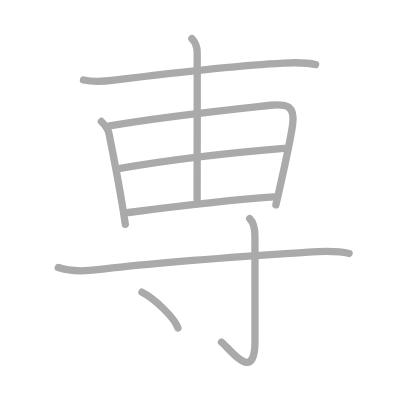
t = 0.00 s
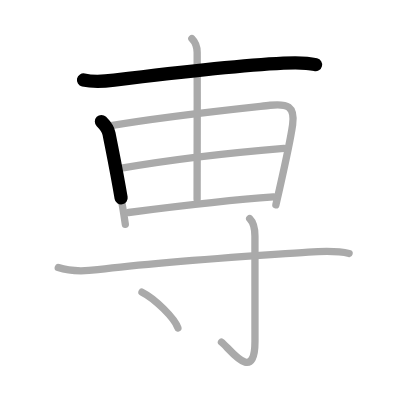
t = 1.75 s
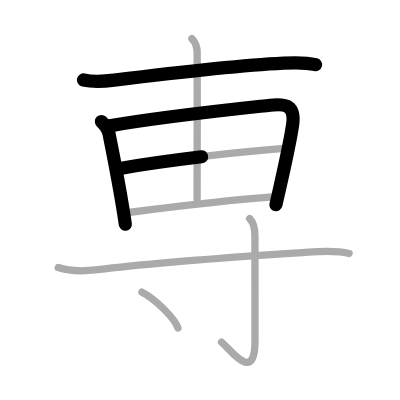
t = 3.50 s
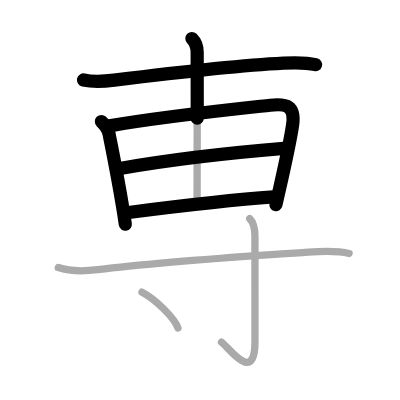
t = 5.50 s
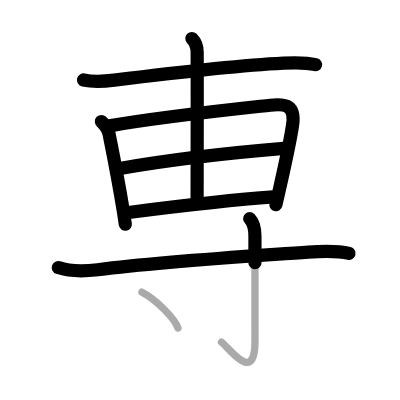
t = 7.25 s
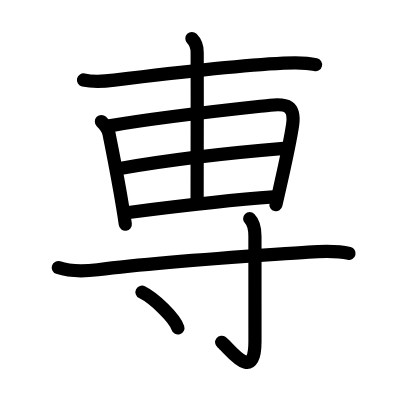
t = 9.00 s

The animated SVG that drew these frames (rendered in a browser with its animation timeline set to each time). Animation: 9 SMIL elements (animate=9); one cycle of 9.00 s.

<?xml version="1.0" standalone="no"?>
<!DOCTYPE svg PUBLIC "-//W3C//DTD SVG 1.1//EN"   "http://www.w3.org/Graphics/SVG/1.1/DTD/svg11.dtd">
<svg width="400px" height="400px"  version="1.1" xmlns="http://www.w3.org/2000/svg">
  <defs>
    <marker id="Triangle" viewBox="0 0 10 10" refX="0" refY="5" markerUnits="strokeWidth" markerWidth="3" style="stroke-opacity:0%;fill:#aaaaaa;" markerHeight="2" orient="auto">
      <path d="M 0 0 L 10 5 L 0 10 z" />
    </marker>
    
    <marker id="Arrow" viewBox="0 0 10 10" refX="5" refY="5" markerUnits="strokeWidth" markerWidth="1.8" style="stroke-opacity:0%;fill:#770000;" markerHeight="2" orient="auto">
      <path d="M 0 4 L 6 4 L 4 1 L 10 5 L 4 9 L 6 6 L 0 6 z" />
        <circle cx="5" cy="5" r="5" />
      </marker>
    
    <marker id="TriangleRed" viewBox="0 0 10 10" refX="0" refY="5" markerUnits="strokeWidth" markerWidth="3" style="stroke-opacity:0%;fill:#CC0000;" markerHeight="2" orient="auto">
      <path d="M 0 0 L 10 5 L 0 10 z" />
    </marker>
    
    <marker id="ArrowRed" viewBox="0 0 10 10" refX="5" refY="5" markerUnits="strokeWidth" markerWidth="1.8" style="stroke-opacity:0%;fill:#CC0000;" markerHeight="2" orient="auto">
      <path d="M 0 4 L 6 4 L 4 1 L 10 5 L 4 9 L 6 6 L 0 6 z" />
        <circle cx="5" cy="5" r="5" />
      </marker>
    
  </defs>
  
  <path style="fill:#ffffff; fill-opacity:100%; fill-rule:evenodd; stroke-width:0;" d="M 0 0 L 400px 0 L 400px 400px L 0 400px L 0 0" />

  <g transform="scale(3.6697247706422 3.6697247706422)">
<path style="fill:none; fill-opacity:0%; fill-rule:evenodd; stroke:#aaaaaa; stroke-opacity:100%; stroke-width: 1.5pt; stroke-linejoin:round; stroke-linecap:round;" d="M22.75 21.79c2.62 0.59 5.85 0.36 8.37 0.05C46 20 66.09 17.76 77.25 17.2c2.86-0.15 5.95-0.27 8.75 0.41"></path>
<path style="fill:none; fill-opacity:0%; fill-rule:evenodd; stroke:#aaaaaa; stroke-opacity:100%; stroke-width: 1.5pt; stroke-linejoin:round; stroke-linecap:round;" d="M27.63 33.11c0.94 0.94 1.82 2 2.08 3.32c1.41 7.2 2.39 11.9 3.72 20.05c0.25 1.5 0.49 3.05 0.72 4.65"></path>
<path style="fill:none; fill-opacity:0%; fill-rule:evenodd; stroke:#aaaaaa; stroke-opacity:100%; stroke-width: 1.5pt; stroke-linejoin:round; stroke-linecap:round;" d="M29.83 34.3c14.67-2.55 33.59-4.51 43.79-5.62c4.62-0.5 6.83 0.22 6.12 5.32c-0.62 4.39-2.02 10.63-3.58 17.54c-0.32 1.42-0.65 2.85-0.98 4.29"></path>
<path style="fill:none; fill-opacity:0%; fill-rule:evenodd; stroke:#aaaaaa; stroke-opacity:100%; stroke-width: 1.5pt; stroke-linejoin:round; stroke-linecap:round;" d="M32.69 45.89c9.44-1.64 27.06-4.01 44.68-5.46"></path>
<path style="fill:none; fill-opacity:0%; fill-rule:evenodd; stroke:#aaaaaa; stroke-opacity:100%; stroke-width: 1.5pt; stroke-linejoin:round; stroke-linecap:round;" d="M35.05 57.91c11.95-1.53 26.91-3.37 39.47-4.24"></path>
<path style="fill:none; fill-opacity:0%; fill-rule:evenodd; stroke:#aaaaaa; stroke-opacity:100%; stroke-width: 1.5pt; stroke-linejoin:round; stroke-linecap:round;" d="M52.29 10.5c0.79 0.79 1.44 2.28 1.44 3.78c0.04 14.8-0.02 36.15-0.02 40.01"></path>
<path style="fill:none; fill-opacity:0%; fill-rule:evenodd; stroke:#aaaaaa; stroke-opacity:100%; stroke-width: 1.5pt; stroke-linejoin:round; stroke-linecap:round;" d="M15.88 72.92c3.5 1.2 7.59 0.97 10.75 0.58c18-2.25 40.78-3.61 57.38-4.8c3.69-0.26 8.37-0.32 11.12 0.37"></path>
<path style="fill:none; fill-opacity:0%; fill-rule:evenodd; stroke:#aaaaaa; stroke-opacity:100%; stroke-width: 1.5pt; stroke-linejoin:round; stroke-linecap:round;" d="M68.04 59.58c1 1 1.43 2.79 1.43 4.77c0 6.65 0.01 23.66 0.01 28.62c0 12.03-7.07 1.78-9.13 0.25"></path>
<path style="fill:none; fill-opacity:0%; fill-rule:evenodd; stroke:#aaaaaa; stroke-opacity:100%; stroke-width: 1.5pt; stroke-linejoin:round; stroke-linecap:round;" d="M38.69 79.62c3.46 1.72 8.93 7.07 9.79 9.75"></path>

<path style="fill:none; fill-opacity:0%; fill-rule:evenodd; stroke:#000000; stroke-opacity:100%; stroke-width: 2.7pt; stroke-linejoin:round; stroke-linecap:round;" d="M22.75 21.79c2.62 0.59 5.85 0.36 8.37 0.05C46 20 66.09 17.76 77.25 17.2c2.86-0.15 5.95-0.27 8.75 0.41" pathLength="100" stroke-dashoffset="100" stroke-dasharray="100 105"><animate id="dashAnim1" attributeName="stroke-dashoffset" from="100" to="0" dur="1s" calcMode="linear" fill="freeze"/></path>
<path style="fill:none; fill-opacity:0%; fill-rule:evenodd; stroke:#000000; stroke-opacity:100%; stroke-width: 2.7pt; stroke-linejoin:round; stroke-linecap:round;" d="M27.63 33.11c0.94 0.94 1.82 2 2.08 3.32c1.41 7.2 2.39 11.9 3.72 20.05c0.25 1.5 0.49 3.05 0.72 4.65" pathLength="100" stroke-dashoffset="100" stroke-dasharray="100 105"><animate id="dashAnim2" attributeName="stroke-dashoffset" from="100" to="0" dur="1s" calcMode="linear" begin="dashAnim1.end" fill="freeze"/></path>
<path style="fill:none; fill-opacity:0%; fill-rule:evenodd; stroke:#000000; stroke-opacity:100%; stroke-width: 2.7pt; stroke-linejoin:round; stroke-linecap:round;" d="M29.83 34.3c14.67-2.55 33.59-4.51 43.79-5.62c4.62-0.5 6.83 0.22 6.12 5.32c-0.62 4.39-2.02 10.63-3.58 17.54c-0.32 1.42-0.65 2.85-0.98 4.29" pathLength="100" stroke-dashoffset="100" stroke-dasharray="100 105"><animate id="dashAnim3" attributeName="stroke-dashoffset" from="100" to="0" dur="1s" calcMode="linear" begin="dashAnim2.end" fill="freeze"/></path>
<path style="fill:none; fill-opacity:0%; fill-rule:evenodd; stroke:#000000; stroke-opacity:100%; stroke-width: 2.7pt; stroke-linejoin:round; stroke-linecap:round;" d="M32.69 45.89c9.44-1.64 27.06-4.01 44.68-5.46" pathLength="100" stroke-dashoffset="100" stroke-dasharray="100 105"><animate id="dashAnim4" attributeName="stroke-dashoffset" from="100" to="0" dur="1s" calcMode="linear" begin="dashAnim3.end" fill="freeze"/></path>
<path style="fill:none; fill-opacity:0%; fill-rule:evenodd; stroke:#000000; stroke-opacity:100%; stroke-width: 2.7pt; stroke-linejoin:round; stroke-linecap:round;" d="M35.05 57.91c11.95-1.53 26.91-3.37 39.47-4.24" pathLength="100" stroke-dashoffset="100" stroke-dasharray="100 105"><animate id="dashAnim5" attributeName="stroke-dashoffset" from="100" to="0" dur="1s" calcMode="linear" begin="dashAnim4.end" fill="freeze"/></path>
<path style="fill:none; fill-opacity:0%; fill-rule:evenodd; stroke:#000000; stroke-opacity:100%; stroke-width: 2.7pt; stroke-linejoin:round; stroke-linecap:round;" d="M52.29 10.5c0.79 0.79 1.44 2.28 1.44 3.78c0.04 14.8-0.02 36.15-0.02 40.01" pathLength="100" stroke-dashoffset="100" stroke-dasharray="100 105"><animate id="dashAnim6" attributeName="stroke-dashoffset" from="100" to="0" dur="1s" calcMode="linear" begin="dashAnim5.end" fill="freeze"/></path>
<path style="fill:none; fill-opacity:0%; fill-rule:evenodd; stroke:#000000; stroke-opacity:100%; stroke-width: 2.7pt; stroke-linejoin:round; stroke-linecap:round;" d="M15.88 72.92c3.5 1.2 7.59 0.97 10.75 0.58c18-2.25 40.78-3.61 57.38-4.8c3.69-0.26 8.37-0.32 11.12 0.37" pathLength="100" stroke-dashoffset="100" stroke-dasharray="100 105"><animate id="dashAnim7" attributeName="stroke-dashoffset" from="100" to="0" dur="1s" calcMode="linear" begin="dashAnim6.end" fill="freeze"/></path>
<path style="fill:none; fill-opacity:0%; fill-rule:evenodd; stroke:#000000; stroke-opacity:100%; stroke-width: 2.7pt; stroke-linejoin:round; stroke-linecap:round;" d="M68.04 59.58c1 1 1.43 2.79 1.43 4.77c0 6.65 0.01 23.66 0.01 28.62c0 12.03-7.07 1.78-9.13 0.25" pathLength="100" stroke-dashoffset="100" stroke-dasharray="100 105"><animate id="dashAnim8" attributeName="stroke-dashoffset" from="100" to="0" dur="1s" calcMode="linear" begin="dashAnim7.end" fill="freeze"/></path>
<path style="fill:none; fill-opacity:0%; fill-rule:evenodd; stroke:#000000; stroke-opacity:100%; stroke-width: 2.7pt; stroke-linejoin:round; stroke-linecap:round;" d="M38.69 79.62c3.46 1.72 8.93 7.07 9.79 9.75" pathLength="100" stroke-dashoffset="100" stroke-dasharray="100 105"><animate id="dashAnim9" attributeName="stroke-dashoffset" from="100" to="0" dur="1s" calcMode="linear" begin="dashAnim8.end" fill="freeze"/></path>

</g>

</svg>  
          
